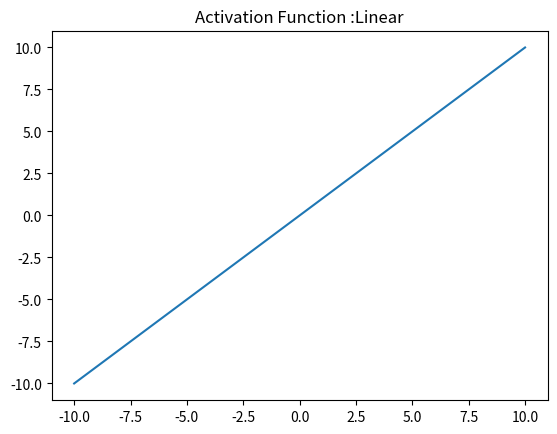

Recreate this plot in Python.
import numpy as np
import matplotlib.pyplot as plt

def linear(x):
    ''' y = f(x) It returns the input as it is'''
    return x

x = np.linspace(-10, 10)
print(x)
plt.plot(x, linear(x))
plt.axis('tight')
plt.title('Activation Function :Linear')
plt.show()